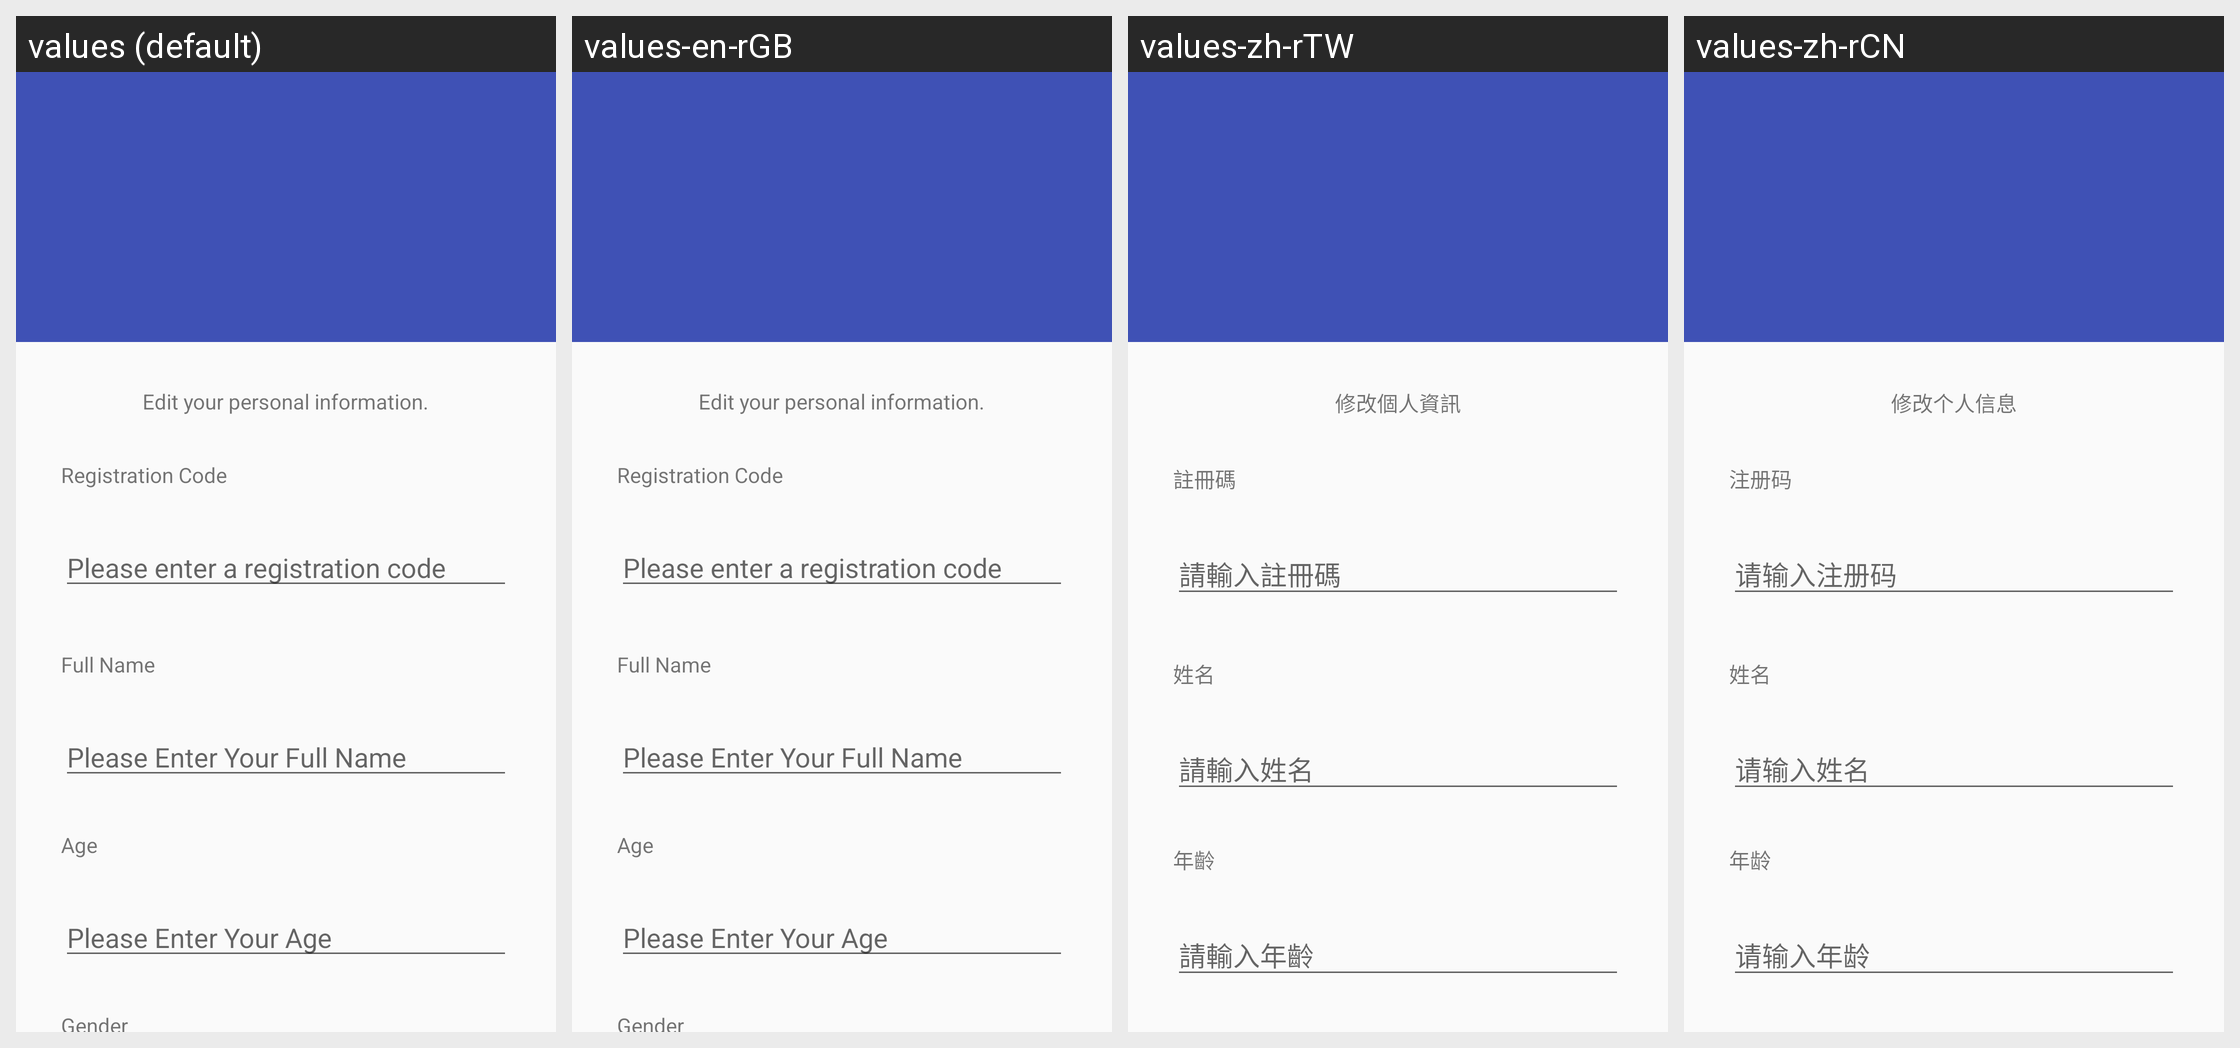

Locale-by-locale string values for the Android screen shown in this grid:
Android screen res/layout/activity_personal_information_edit_page.xml rendered under 4 locales, left to right: values (default), values-en-rGB, values-zh-rTW, values-zh-rCN. Device: Nexus 5 (rendered at 1080×1920; each locale shown at half size, 540×960, under a caption strip naming it); theme AppTheme.
Other locales in the repository, not shown: values-de-rDE, values-en-rAU, values-es-rES, values-fr-rFR, values-it-rIT, values-ja-rJP, values-nl-rNL, values-pt-rPT, values-ru-rRU.
Strings drawn on this screen, with the default value and each locale's value (text and hints the layout hard-codes, and strings that could not be matched under every locale, appear in the picture but are not listed):

edit_your_personal_information
  values: Edit your personal information.
  values-en-rGB: Edit your personal information.
  values-zh-rTW: 修改個人資訊
  values-zh-rCN: 修改个人信息

registeration_code
  values: Registration Code
  values-en-rGB: Registration Code
  values-zh-rTW: 註冊碼
  values-zh-rCN: 注册码

please_enter_a_registration_code
  values: Please enter a registration code
  values-en-rGB: Please enter a registration code
  values-zh-rTW: 請輸入註冊碼
  values-zh-rCN: 请输入注册码

full_name
  values: Full Name
  values-en-rGB: Full Name
  values-zh-rTW: 姓名
  values-zh-rCN: 姓名

enter_full_name
  values: Please Enter Your Full Name
  values-en-rGB: Please Enter Your Full Name
  values-zh-rTW: 請輸入姓名
  values-zh-rCN: 请输入姓名

age
  values: Age
  values-en-rGB: Age
  values-zh-rTW: 年齡
  values-zh-rCN: 年龄

enter_age
  values: Please Enter Your Age
  values-en-rGB: Please Enter Your Age
  values-zh-rTW: 請輸入年齡
  values-zh-rCN: 请输入年龄
